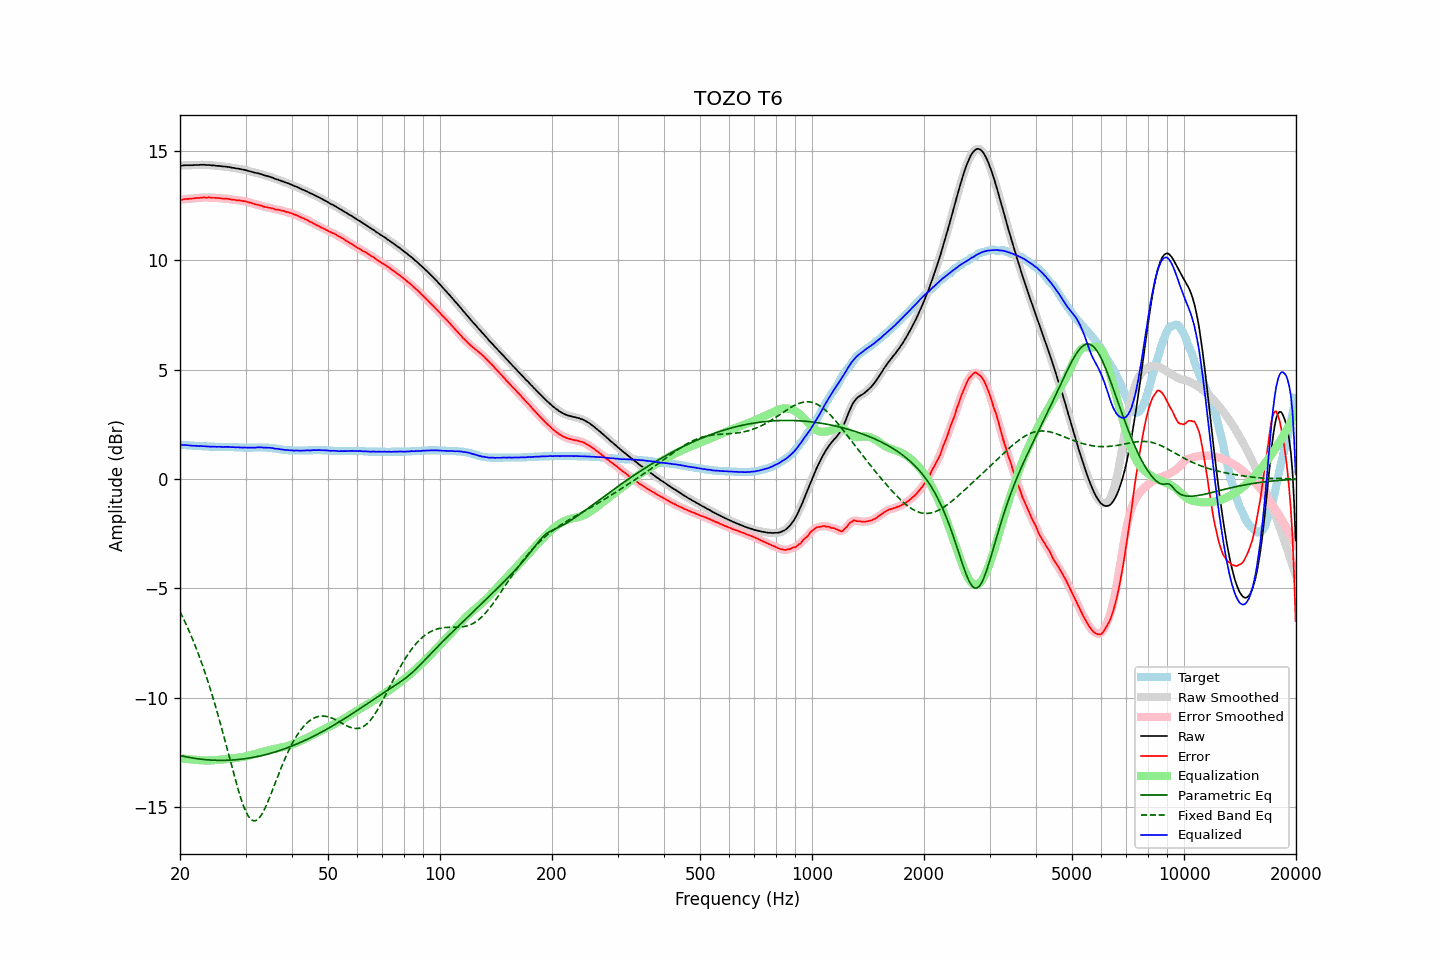

The data file committed next to this chart (first rows):
frequency, raw, error, smoothed, error_smoothed, equalization, parametric_eq, fixed_band_eq, equalized_raw, equalized_smoothed, target
20.00, 14.32, 12.76, 14.32, 12.76, -12.76, -12.64, -6.06, 1.56, 1.56, 1.56
20.20, 14.32, 12.76, 14.33, 12.77, -12.77, -12.66, -6.21, 1.55, 1.56, 1.56
20.40, 14.33, 12.78, 14.33, 12.78, -12.78, -12.67, -6.36, 1.55, 1.55, 1.55
20.61, 14.34, 12.79, 14.34, 12.79, -12.79, -12.69, -6.52, 1.56, 1.55, 1.55
20.81, 14.34, 12.80, 14.34, 12.80, -12.79, -12.70, -6.68, 1.55, 1.55, 1.54
21.02, 14.34, 12.80, 14.34, 12.80, -12.80, -12.72, -6.84, 1.54, 1.54, 1.54
21.23, 14.34, 12.81, 14.34, 12.81, -12.81, -12.73, -7.01, 1.53, 1.53, 1.53
21.44, 14.34, 12.81, 14.34, 12.81, -12.82, -12.74, -7.18, 1.52, 1.53, 1.53
21.66, 14.34, 12.82, 14.35, 12.82, -12.82, -12.76, -7.36, 1.52, 1.52, 1.52
21.87, 14.35, 12.83, 14.35, 12.83, -12.83, -12.77, -7.54, 1.52, 1.52, 1.52
22.09, 14.35, 12.84, 14.35, 12.84, -12.84, -12.78, -7.72, 1.51, 1.51, 1.51
22.31, 14.35, 12.84, 14.35, 12.84, -12.84, -12.79, -7.91, 1.51, 1.51, 1.51
22.54, 14.35, 12.84, 14.36, 12.85, -12.85, -12.80, -8.11, 1.50, 1.51, 1.51
22.76, 14.36, 12.86, 14.36, 12.86, -12.86, -12.81, -8.31, 1.51, 1.50, 1.50
22.99, 14.36, 12.86, 14.36, 12.86, -12.86, -12.81, -8.52, 1.50, 1.50, 1.50
23.22, 14.36, 12.87, 14.36, 12.87, -12.86, -12.82, -8.73, 1.50, 1.50, 1.49
23.45, 14.35, 12.86, 14.36, 12.87, -12.86, -12.83, -8.95, 1.49, 1.49, 1.49
23.69, 14.35, 12.86, 14.35, 12.87, -12.86, -12.84, -9.17, 1.49, 1.49, 1.49
23.92, 14.35, 12.87, 14.35, 12.86, -12.86, -12.84, -9.40, 1.49, 1.48, 1.48
24.16, 14.34, 12.86, 14.34, 12.86, -12.86, -12.85, -9.63, 1.48, 1.48, 1.48
24.40, 14.33, 12.85, 14.34, 12.86, -12.86, -12.85, -9.87, 1.47, 1.48, 1.48
24.65, 14.33, 12.85, 14.33, 12.85, -12.85, -12.85, -10.11, 1.48, 1.47, 1.48
24.89, 14.32, 12.85, 14.32, 12.85, -12.85, -12.86, -10.36, 1.47, 1.47, 1.47
25.14, 14.31, 12.84, 14.32, 12.85, -12.84, -12.86, -10.62, 1.47, 1.47, 1.47
25.39, 14.31, 12.84, 14.31, 12.84, -12.84, -12.86, -10.88, 1.47, 1.47, 1.47
25.65, 14.30, 12.83, 14.30, 12.83, -12.83, -12.86, -11.14, 1.47, 1.47, 1.47
25.91, 14.29, 12.82, 14.29, 12.82, -12.83, -12.86, -11.41, 1.47, 1.47, 1.47
26.16, 14.28, 12.81, 14.29, 12.82, -12.82, -12.86, -11.69, 1.46, 1.47, 1.47
26.43, 14.28, 12.81, 14.28, 12.81, -12.81, -12.86, -11.96, 1.47, 1.47, 1.47
26.69, 14.27, 12.81, 14.27, 12.81, -12.80, -12.86, -12.24, 1.47, 1.47, 1.46
26.96, 14.26, 12.80, 14.26, 12.80, -12.80, -12.85, -12.52, 1.47, 1.47, 1.46
27.23, 14.25, 12.79, 14.25, 12.79, -12.79, -12.85, -12.80, 1.47, 1.46, 1.46
27.50, 14.23, 12.77, 14.24, 12.78, -12.78, -12.85, -13.08, 1.45, 1.46, 1.46
27.77, 14.22, 12.76, 14.22, 12.76, -12.77, -12.84, -13.36, 1.45, 1.45, 1.46
28.05, 14.21, 12.76, 14.21, 12.75, -12.76, -12.84, -13.63, 1.45, 1.45, 1.45
28.33, 14.19, 12.74, 14.20, 12.75, -12.75, -12.83, -13.89, 1.44, 1.45, 1.45
28.62, 14.19, 12.74, 14.19, 12.74, -12.74, -12.82, -14.15, 1.45, 1.45, 1.45
28.90, 14.17, 12.73, 14.17, 12.73, -12.73, -12.82, -14.40, 1.44, 1.44, 1.44
29.19, 14.16, 12.72, 14.16, 12.72, -12.72, -12.81, -14.63, 1.44, 1.44, 1.44
29.48, 14.14, 12.70, 14.14, 12.71, -12.71, -12.80, -14.84, 1.43, 1.44, 1.44
29.78, 14.13, 12.70, 14.13, 12.70, -12.69, -12.79, -15.03, 1.44, 1.44, 1.43
30.08, 14.11, 12.68, 14.11, 12.68, -12.68, -12.78, -15.20, 1.43, 1.43, 1.43
30.38, 14.09, 12.66, 14.09, 12.66, -12.66, -12.77, -15.34, 1.43, 1.43, 1.43
30.68, 14.07, 12.64, 14.07, 12.64, -12.64, -12.76, -15.46, 1.43, 1.43, 1.43
30.99, 14.05, 12.62, 14.05, 12.62, -12.62, -12.74, -15.54, 1.43, 1.43, 1.43
31.30, 14.03, 12.60, 14.03, 12.60, -12.60, -12.73, -15.60, 1.43, 1.43, 1.43
31.61, 14.01, 12.57, 14.01, 12.58, -12.58, -12.72, -15.62, 1.43, 1.43, 1.44
31.93, 13.99, 12.55, 14.00, 12.56, -12.56, -12.70, -15.61, 1.43, 1.44, 1.44
32.24, 13.98, 12.54, 13.98, 12.54, -12.54, -12.69, -15.58, 1.44, 1.44, 1.44
32.57, 13.96, 12.52, 13.96, 12.52, -12.52, -12.67, -15.51, 1.45, 1.45, 1.44
32.89, 13.94, 12.50, 13.94, 12.50, -12.50, -12.66, -15.42, 1.45, 1.45, 1.44
33.22, 13.92, 12.48, 13.92, 12.48, -12.48, -12.64, -15.31, 1.44, 1.44, 1.44
33.55, 13.89, 12.45, 13.90, 12.46, -12.46, -12.62, -15.17, 1.43, 1.44, 1.44
33.89, 13.87, 12.43, 13.87, 12.43, -12.44, -12.60, -15.02, 1.43, 1.43, 1.44
34.23, 13.85, 12.42, 13.85, 12.42, -12.42, -12.58, -14.86, 1.43, 1.43, 1.43
34.57, 13.83, 12.40, 13.83, 12.40, -12.40, -12.56, -14.69, 1.43, 1.43, 1.43
34.92, 13.81, 12.39, 13.81, 12.39, -12.38, -12.54, -14.51, 1.43, 1.43, 1.42
35.27, 13.78, 12.37, 13.78, 12.37, -12.37, -12.52, -14.32, 1.41, 1.42, 1.41
35.62, 13.76, 12.36, 13.76, 12.35, -12.35, -12.50, -14.13, 1.41, 1.40, 1.40
35.97, 13.72, 12.32, 13.73, 12.33, -12.34, -12.48, -13.94, 1.39, 1.39, 1.40
... 635 more rows
